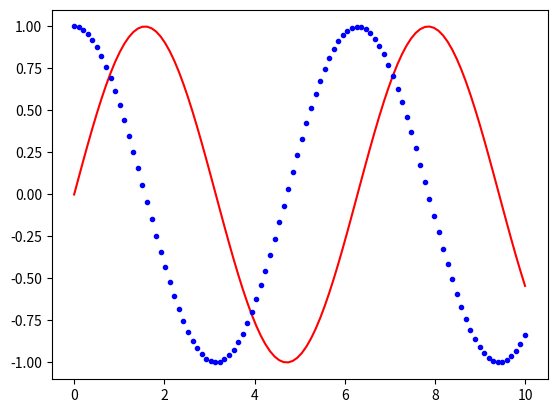

Python code for this plot:
import numpy as np
import matplotlib.pyplot as plt
import time

x = np.linspace(0, 10, 100)
y1 = np.sin(x)
y2 = np.cos(x)

fig1 = plt.figure()

plt.plot(x, y1, "r-")
time.sleep(0.5)
plt.plot(x, y2, "b.")
plt.show()
